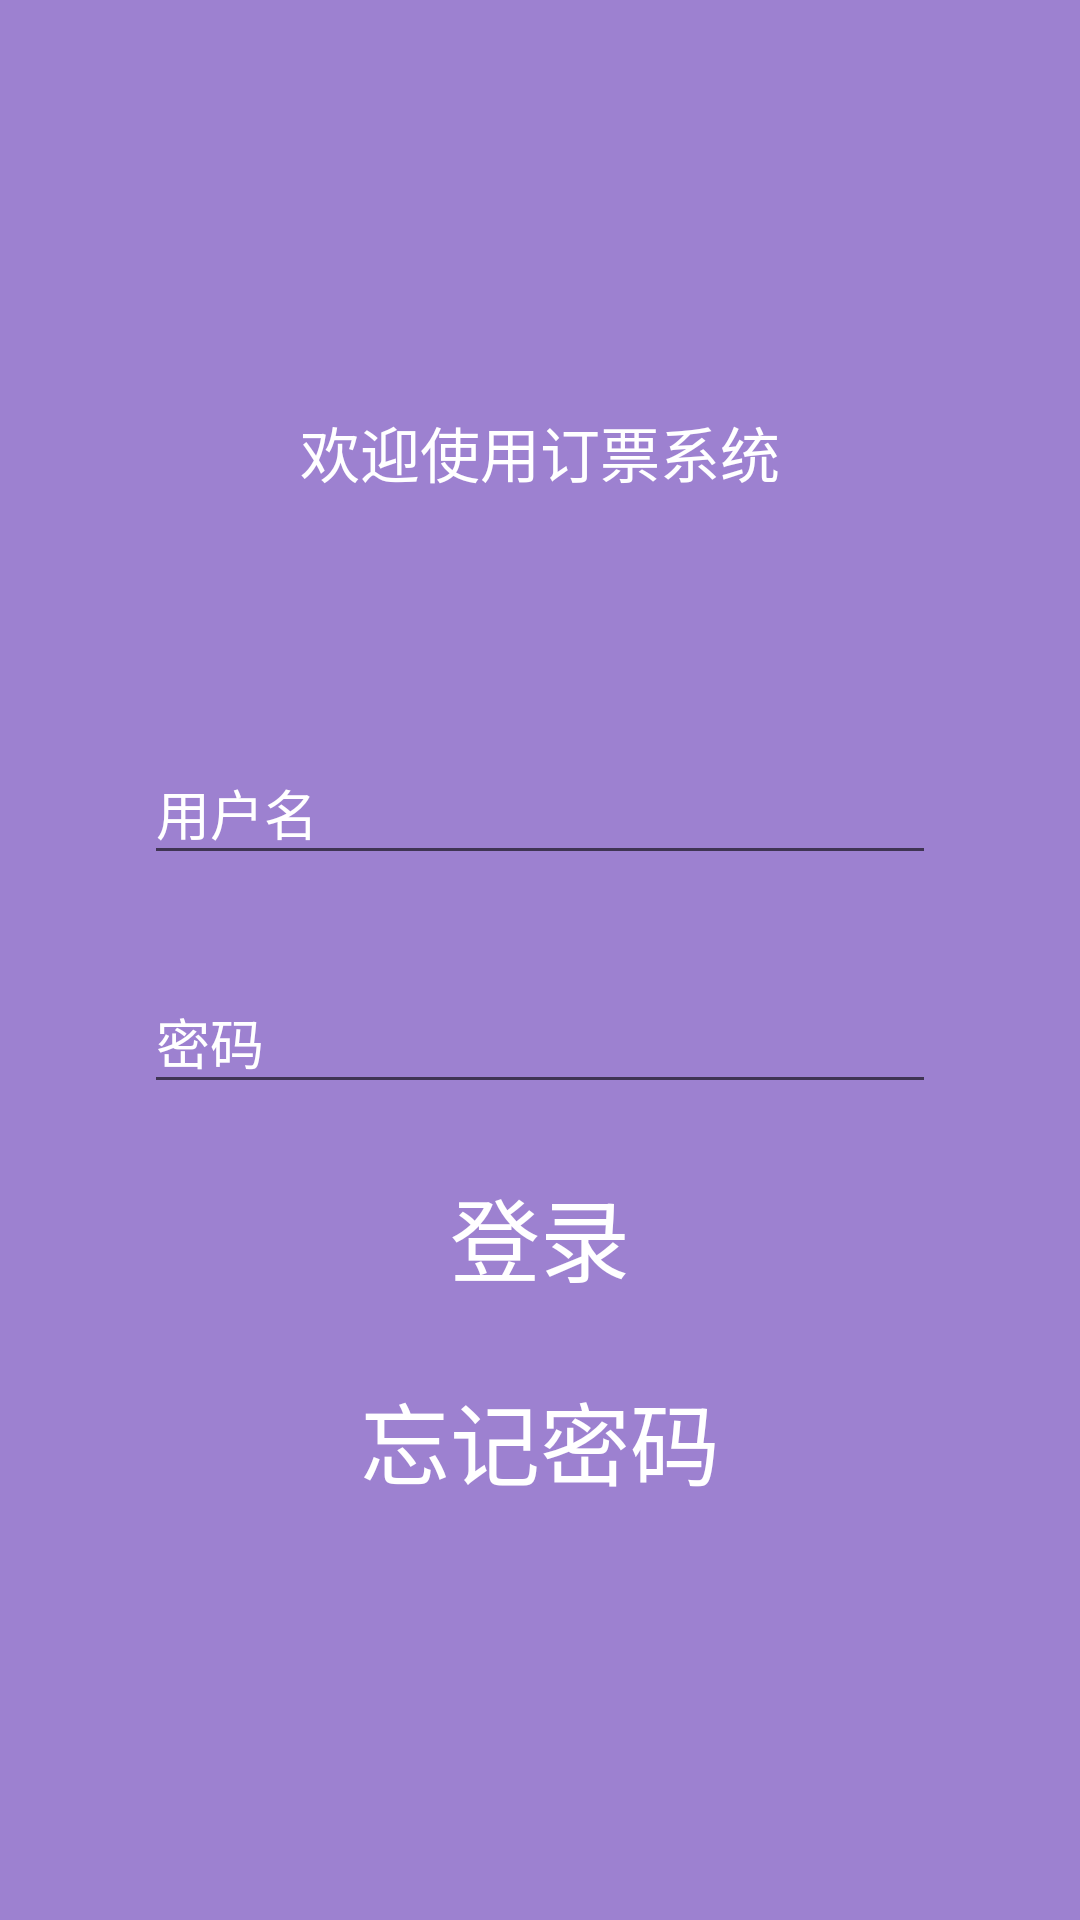

Write the Android layout XML for this screen, with the resource values it uses.
<!-- AndroidManifest.xml: application theme AppTheme.NoActionBar.FullScreen -->
<!-- res/layout/layout_signin.xml -->
<?xml version="1.0" encoding="utf-8"?>
<LinearLayout xmlns:android="http://schemas.android.com/apk/res/android"
    android:layout_width="match_parent"
    android:layout_height="match_parent"
    android:background="@color/colorPrimaryTrans"
    android:gravity="center"
    android:orientation="vertical"
    android:padding="48dp">
    <TextView
    android:id="@+id/title"
    android:text="欢迎使用订票系统"
    android:textSize="20sp"
    android:textColor="#FFFFFF"
    android:layout_width="wrap_content"
    android:layout_height="wrap_content" />
    <TextView
        android:text=" "
        android:textSize="20sp"
        android:layout_width="wrap_content"
        android:layout_height="wrap_content" />
    <TextView
        android:text=" "
        android:textSize="20sp"
        android:layout_width="wrap_content"
        android:layout_height="wrap_content" />

    <ImageView
        android:layout_width="wrap_content"
        android:layout_height="wrap_content"

        android:scaleType="centerCrop"
        android:paddingBottom="20dp"
        android:src="@drawable/ic_login" />


    <android.support.design.widget.TextInputLayout
        android:layout_width="match_parent"
        android:layout_height="wrap_content"
        android:textColorHint="#FFF">

        <android.support.design.widget.TextInputEditText
            android:id="@+id/user_name_login"
            android:layout_width="match_parent"
            android:layout_height="wrap_content"
            android:hint="用户名"
            android:inputType="textEmailAddress"
            android:textColor="#FFFFFF" />
    </android.support.design.widget.TextInputLayout>

    <android.support.design.widget.TextInputLayout
        android:layout_width="match_parent"
        android:layout_height="wrap_content"
        android:layout_marginTop="24dp"
        android:textColorHint="#FFF">

        <android.support.design.widget.TextInputEditText
            android:layout_width="match_parent"
            android:id="@+id/password_login"
            android:layout_height="wrap_content"
            android:hint="密码"
            android:inputType="textPassword"
            android:textColor="#FFFFFF" />
    </android.support.design.widget.TextInputLayout>

    <Button
        android:id="@+id/btnSignin"
        android:layout_width="match_parent"
        android:layout_height="wrap_content"
        android:layout_marginTop="20dp"
        android:background="@null"
        android:text="登录"
        android:textColor="#FFF"
        android:textSize="30sp" />
    <Button
        android:id="@+id/button_forget_password"
        android:layout_width="match_parent"
        android:layout_height="wrap_content"
        android:layout_marginTop="20dp"
        android:background="@null"
        android:text="忘记密码"
        android:textColor="#FFF"
        android:textSize="30sp"/>
</LinearLayout>
<!-- resources referenced by this layout -->
<resources>
  <color name="colorPrimaryTrans">#a0673AB7</color>
  <style name="AppTheme.NoActionBar.FullScreen">
          <item name="windowActionBar">false</item>
          <item name="windowNoTitle">true</item>
          <item name="android:windowFullscreen">true</item>
      </style>
</resources>
